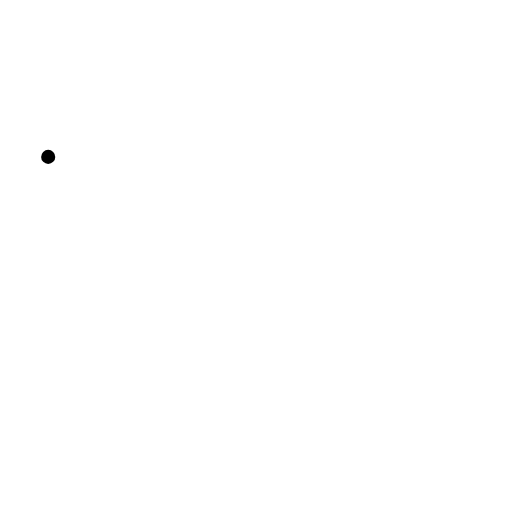
t = 0.00 s
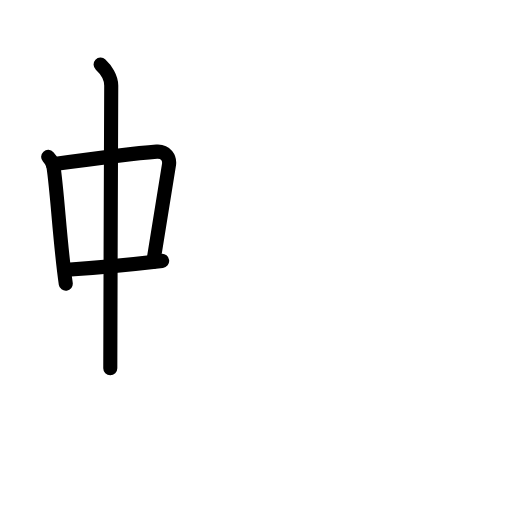
t = 3.88 s
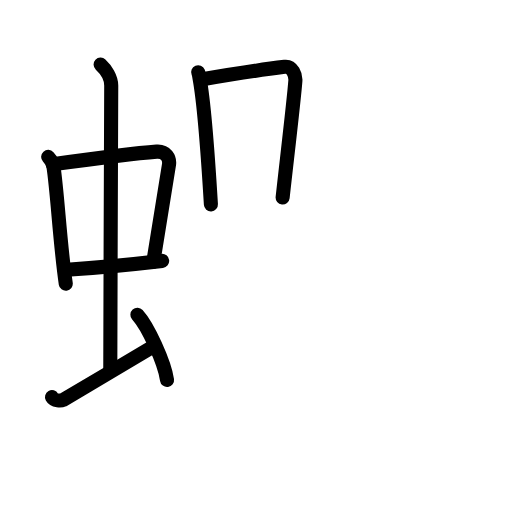
t = 7.58 s
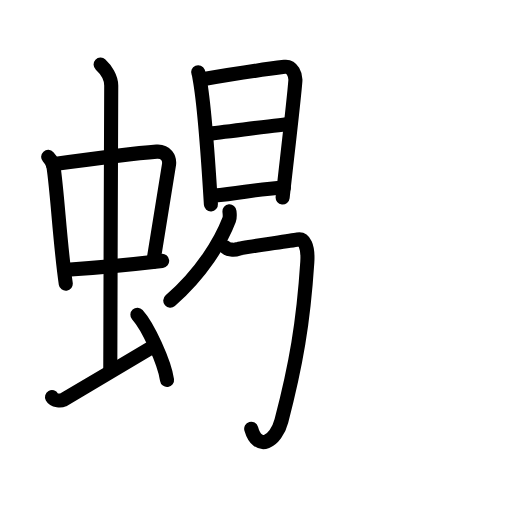
t = 11.45 s
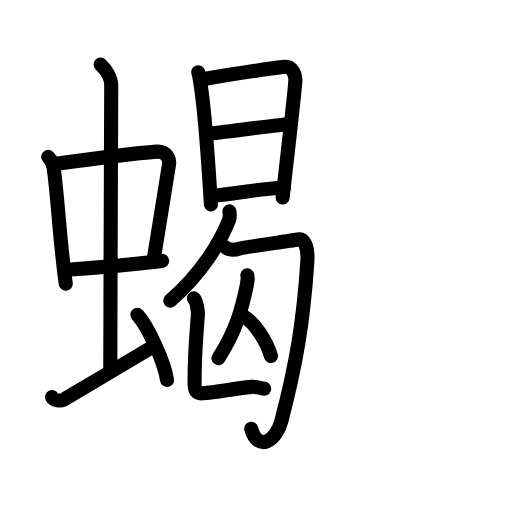
t = 14.55 s
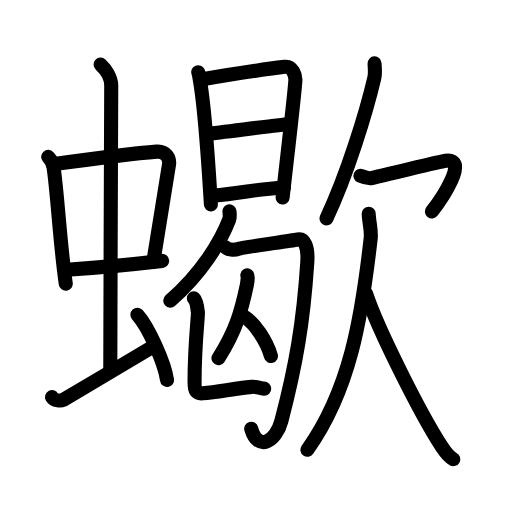
t = 19.00 s

The animated SVG that drew these frames (rendered in a browser with its animation timeline set to each time). Animation: 60 SMIL elements (animate=60); one cycle of 19.00 s.

<?xml version="1.0" encoding="UTF-8"?>
<!--
AniKanjiVG is licensed by CC-BY-SA Paul C. Sommerhoff (https://bitbucket.org/sommerhoff/anikanjivg).
AniKanjiVG uses KanjiVG which is licensed by CC-BY-SA Ulrich Apel (http://kanjivg.tagaini.net).
See also http://creativecommons.org/licenses/by-sa/3.0/
-->
<svg xmlns:kvg='http://kanjivg.tagaini.net' xmlns='http://www.w3.org/2000/svg' width='109' height='109' viewBox='0 0 109 109' style='fill:none;stroke:#000000;stroke-width:3;stroke-linecap:round;stroke-linejoin:round;' id="kvg:kanji_0880d"><g id="kvg:0880d" kvg:element="蠍"><g id="kvg:0880d-g1" kvg:element="虫" kvg:position="left" kvg:radical="general"><g id="kvg:0880d-g2" kvg:element="中"><g id="kvg:0880d-g3" kvg:element="口"><path id="kvg:0880d-s1" kvg:type="㇑" d="M10.26,33.4c0.46,0.51,1.02,1.4,1.12,2.06c0.87,5.79,1.37,16.29,2.62,24.93"><animate attributeName="d" begin="0.0s" dur="0.5s" from="M10.26,33.4C10.26,33.4,10.26,33.4,10.26,33.4" to="M10.26,33.4c0.46,0.51,1.02,1.4,1.12,2.06" />
<animate attributeName="d" begin="0.5s" dur="0.5s" from="M10.26,33.4c0.46,0.51,1.02,1.4,1.12,2.06c0,0,0,0,0,0,0" to="M10.26,33.4c0.46,0.51,1.02,1.4,1.12,2.06c0.87,5.79,1.37,16.29,2.62,24.93" />
</path>
<path id="kvg:0880d-s2" kvg:type="㇕b" d="M11.22,34.98c6.93-0.97,17.11-2.33,22.13-2.7c1.96-0.14,2.86,1.38,2.62,2.83c-0.83,4.98-1.98,12.34-3.33,20.62"><animate attributeName="d" begin="1.0s" dur="0.3333333333333333s" from="M11.22,34.98C11.22,34.98,11.22,34.98,11.22,34.98" to="M11.22,34.98c6.93-0.97,17.11-2.33,22.13-2.7" />
<animate attributeName="d" begin="1.3333333333333333s" dur="0.3333333333333333s" from="M11.22,34.98c6.93-0.97,17.11-2.33,22.13-2.7c0,0,0,0,0,0,0" to="M11.22,34.98c6.93-0.97,17.11-2.33,22.13-2.7c1.96-0.14,2.86,1.38,2.62,2.83" />
<animate attributeName="d" begin="1.6666666666666665s" dur="0.3333333333333333s" from="M11.22,34.98c6.93-0.97,17.11-2.33,22.13-2.7c1.96-0.14,2.86,1.38,2.62,2.83c0,0,0,0,0,0,0" to="M11.22,34.98c6.93-0.97,17.11-2.33,22.13-2.7c1.96-0.14,2.86,1.38,2.62,2.83c-0.83,4.98-1.98,12.34-3.33,20.62" />
<animate attributeName="d" begin="0s" dur="1.0s" from="M-100,-100" to="M-100,-100" />
</path>
<path id="kvg:0880d-s3" kvg:type="㇐b" d="M14.26,57.43c6.49-0.43,12.46-0.98,20.26-1.89"><animate attributeName="d" begin="2.0s" dur="1.0s" from="M14.26,57.43C14.26,57.43,14.26,57.43,14.26,57.43" to="M14.26,57.43c6.49-0.43,12.46-0.98,20.26-1.89" />
<animate attributeName="d" begin="0s" dur="2.0s" from="M-100,-100" to="M-100,-100" />
</path>
</g>
<g id="kvg:0880d-g4" kvg:element="丨"><path id="kvg:0880d-s4" kvg:type="㇑a" d="M21.42,13.75c1.08,1,2.26,2.75,2.26,4.47c0,4.78-0.2,46.78-0.2,60.16"><animate attributeName="d" begin="3.0s" dur="0.5s" from="M21.42,13.75C21.42,13.75,21.42,13.75,21.42,13.75" to="M21.42,13.75c1.08,1,2.26,2.75,2.26,4.47" />
<animate attributeName="d" begin="3.5s" dur="0.5s" from="M21.42,13.75c1.08,1,2.26,2.75,2.26,4.47c0,0,0,0,0,0,0" to="M21.42,13.75c1.08,1,2.26,2.75,2.26,4.47c0,4.78-0.2,46.78-0.2,60.16" />
<animate attributeName="d" begin="0s" dur="3.0s" from="M-100,-100" to="M-100,-100" />
</path>
</g>
</g>
<path id="kvg:0880d-s5" kvg:type="㇀" d="M11.07,84.55c0.47,0.84,1.93,0.8,2.4,0.59c0.47-0.21,16.5-9.84,19.42-11.52"><animate attributeName="d" begin="4.0s" dur="0.5s" from="M11.07,84.55C11.07,84.55,11.07,84.55,11.07,84.55" to="M11.07,84.55c0.47,0.84,1.93,0.8,2.4,0.59" />
<animate attributeName="d" begin="4.5s" dur="0.5s" from="M11.07,84.55c0.47,0.84,1.93,0.8,2.4,0.59c0,0,0,0,0,0,0" to="M11.07,84.55c0.47,0.84,1.93,0.8,2.4,0.59c0.47-0.21,16.5-9.84,19.42-11.52" />
<animate attributeName="d" begin="0s" dur="4.0s" from="M-100,-100" to="M-100,-100" />
</path>
<path id="kvg:0880d-s6" kvg:type="㇔" d="M29.25,67c2.23,2.45,5.75,10.08,6.31,13.89"><animate attributeName="d" begin="5.0s" dur="1.0s" from="M29.25,67C29.25,67,29.25,67,29.25,67" to="M29.25,67c2.23,2.45,5.75,10.08,6.31,13.89" />
<animate attributeName="d" begin="0s" dur="5.0s" from="M-100,-100" to="M-100,-100" />
</path>
</g>
<g id="kvg:0880d-g5" kvg:element="歇" kvg:position="right"><g id="kvg:0880d-g6" kvg:element="曷" kvg:position="left"><g id="kvg:0880d-g7" kvg:element="日" kvg:position="top"><path id="kvg:0880d-s7" kvg:type="㇑" d="M42.19,15.38c0.2,0.47,0.2,0.8,0.31,1.39c0.89,4.88,1.85,17.65,2.4,26.75"><animate attributeName="d" begin="6.0s" dur="0.5s" from="M42.19,15.38C42.19,15.38,42.19,15.38,42.19,15.38" to="M42.19,15.38c0.2,0.47,0.2,0.8,0.31,1.39" />
<animate attributeName="d" begin="6.5s" dur="0.5s" from="M42.19,15.38c0.2,0.47,0.2,0.8,0.31,1.39c0,0,0,0,0,0,0" to="M42.19,15.38c0.2,0.47,0.2,0.8,0.31,1.39c0.89,4.88,1.85,17.65,2.4,26.75" />
<animate attributeName="d" begin="0s" dur="6.0s" from="M-100,-100" to="M-100,-100" />
</path>
<path id="kvg:0880d-s8" kvg:type="㇕a" d="M42.82,16.93c6.08-1.04,12.15-2.02,17.77-2.7c1.67-0.2,2.38,1.84,2.29,2.98c-0.31,4.18-1.95,17.86-2.71,24.84"><animate attributeName="d" begin="7.0s" dur="0.3333333333333333s" from="M42.82,16.93C42.82,16.93,42.82,16.93,42.82,16.93" to="M42.82,16.93c6.08-1.04,12.15-2.02,17.77-2.7" />
<animate attributeName="d" begin="7.333333333333333s" dur="0.3333333333333333s" from="M42.82,16.93c6.08-1.04,12.15-2.02,17.77-2.7c0,0,0,0,0,0,0" to="M42.82,16.93c6.08-1.04,12.15-2.02,17.77-2.7c1.67-0.2,2.38,1.84,2.29,2.98" />
<animate attributeName="d" begin="7.666666666666667s" dur="0.3333333333333333s" from="M42.82,16.93c6.08-1.04,12.15-2.02,17.77-2.7c1.67-0.2,2.38,1.84,2.29,2.98c0,0,0,0,0,0,0" to="M42.82,16.93c6.08-1.04,12.15-2.02,17.77-2.7c1.67-0.2,2.38,1.84,2.29,2.98c-0.31,4.18-1.95,17.86-2.71,24.84" />
<animate attributeName="d" begin="0s" dur="7.0s" from="M-100,-100" to="M-100,-100" />
</path>
<path id="kvg:0880d-s9" kvg:type="㇐a" d="M44.09,28.49c3.49-0.37,15.83-2,17.59-2.1"><animate attributeName="d" begin="8.0s" dur="1.0s" from="M44.09,28.49C44.09,28.49,44.09,28.49,44.09,28.49" to="M44.09,28.49c3.49-0.37,15.83-2,17.59-2.1" />
<animate attributeName="d" begin="0s" dur="8.0s" from="M-100,-100" to="M-100,-100" />
</path>
<path id="kvg:0880d-s10" kvg:type="㇐a" d="M45.43,41.65c6.21-0.48,8.77-1.45,15-1.67"><animate attributeName="d" begin="9.0s" dur="1.0s" from="M45.43,41.65C45.43,41.65,45.43,41.65,45.43,41.65" to="M45.43,41.65c6.21-0.48,8.77-1.45,15-1.67" />
<animate attributeName="d" begin="0s" dur="9.0s" from="M-100,-100" to="M-100,-100" />
</path>
</g>
<g id="kvg:0880d-g8" kvg:position="bottom"><g id="kvg:0880d-g9" kvg:element="勹"><g id="kvg:0880d-g10" kvg:element="丿"><path id="kvg:0880d-s11" kvg:type="㇒" d="M48.85,44.98c0.04,0.45,0.16,1.19-0.07,1.8c-1.77,4.6-5.79,11.34-12.53,17.22"><animate attributeName="d" begin="10.0s" dur="0.5s" from="M48.85,44.98C48.85,44.98,48.85,44.98,48.85,44.98" to="M48.85,44.98c0.04,0.45,0.16,1.19-0.07,1.8" />
<animate attributeName="d" begin="10.5s" dur="0.5s" from="M48.85,44.98c0.04,0.45,0.16,1.19-0.07,1.8c0,0,0,0,0,0,0" to="M48.85,44.98c0.04,0.45,0.16,1.19-0.07,1.8c-1.77,4.6-5.79,11.34-12.53,17.22" />
<animate attributeName="d" begin="0s" dur="10.0s" from="M-100,-100" to="M-100,-100" />
</path>
</g>
<path id="kvg:0880d-s12" kvg:type="㇆" d="M48.03,52.65c0.54,0.5,1.8,0.67,2.67,0.33c0.87-0.33,10.52-1.59,12.68-1.99c1.34-0.25,2.27,1.32,2.04,4.84C64.58,68.72,63,77.75,59.91,89.6c-1.16,4.45-5.01,6.65-6.43,1.67"><animate attributeName="d" begin="11.0s" dur="0.2s" from="M48.03,52.65C48.03,52.65,48.03,52.65,48.03,52.65" to="M48.03,52.65c0.54,0.5,1.8,0.67,2.67,0.33" />
<animate attributeName="d" begin="11.2s" dur="0.2s" from="M48.03,52.65c0.54,0.5,1.8,0.67,2.67,0.33c0,0,0,0,0,0,0" to="M48.03,52.65c0.54,0.5,1.8,0.67,2.67,0.33c0.87-0.33,10.52-1.59,12.68-1.99" />
<animate attributeName="d" begin="11.4s" dur="0.2s" from="M48.03,52.65c0.54,0.5,1.8,0.67,2.67,0.33c0.87-0.33,10.52-1.59,12.68-1.99c0,0,0,0,0,0,0" to="M48.03,52.65c0.54,0.5,1.8,0.67,2.67,0.33c0.87-0.33,10.52-1.59,12.68-1.99c1.34-0.25,2.27,1.32,2.04,4.84" />
<animate attributeName="d" begin="11.6s" dur="0.2s" from="M48.03,52.65c0.54,0.5,1.8,0.67,2.67,0.33c0.87-0.33,10.52-1.59,12.68-1.99c1.34-0.25,2.27,1.32,2.04,4.84c0,0,0,0,0,0,0" to="M48.03,52.65c0.54,0.5,1.8,0.67,2.67,0.33c0.87-0.33,10.52-1.59,12.68-1.99c1.34-0.25,2.27,1.32,2.04,4.84C64.58,68.72,63,77.75,59.91,89.6" />
<animate attributeName="d" begin="11.8s" dur="0.2s" from="M48.03,52.65c0.54,0.5,1.8,0.67,2.67,0.33c0.87-0.33,10.52-1.59,12.68-1.99c1.34-0.25,2.27,1.32,2.04,4.84C64.58,68.72,63,77.75,59.91,89.6c0,0,0,0,0,0,0" to="M48.03,52.65c0.54,0.5,1.8,0.67,2.67,0.33c0.87-0.33,10.52-1.59,12.68-1.99c1.34-0.25,2.27,1.32,2.04,4.84C64.58,68.72,63,77.75,59.91,89.6c-1.16,4.45-5.01,6.65-6.43,1.67" />
<animate attributeName="d" begin="0s" dur="11.0s" from="M-100,-100" to="M-100,-100" />
</path>
</g>
<g id="kvg:0880d-g11" kvg:element="人"><path id="kvg:0880d-s13" kvg:type="㇒" d="M52.66,58.62c0.16,0.26-0.02,1.65-0.13,2.16c-1.08,5.08-2.16,9.36-6.02,15.47"><animate attributeName="d" begin="12.0s" dur="0.5s" from="M52.66,58.62C52.66,58.62,52.66,58.62,52.66,58.62" to="M52.66,58.62c0.16,0.26-0.02,1.65-0.13,2.16" />
<animate attributeName="d" begin="12.5s" dur="0.5s" from="M52.66,58.62c0.16,0.26-0.02,1.65-0.13,2.16c0,0,0,0,0,0,0" to="M52.66,58.62c0.16,0.26-0.02,1.65-0.13,2.16c-1.08,5.08-2.16,9.36-6.02,15.47" />
<animate attributeName="d" begin="0s" dur="12.0s" from="M-100,-100" to="M-100,-100" />
</path>
<path id="kvg:0880d-s14" kvg:type="㇏" d="M52.2,67.54c1.98,1.33,4.51,4.88,5.48,8.25"><animate attributeName="d" begin="13.0s" dur="1.0s" from="M52.2,67.54C52.2,67.54,52.2,67.54,52.2,67.54" to="M52.2,67.54c1.98,1.33,4.51,4.88,5.48,8.25" />
<animate attributeName="d" begin="0s" dur="13.0s" from="M-100,-100" to="M-100,-100" />
</path>
</g>
<path id="kvg:0880d-s15" kvg:type="㇄" d="M41.27,63.51c0.48,0.46,0.77,2.07,0.86,2.99c0.09,0.83-0.71,6.72-0.71,14.87c0,1.88,0.36,2.46,1.71,2.36c3.37-0.24,6.37-0.99,10.44-1.37c1.17-0.11,2.11,0.38,2.68,0.38"><animate attributeName="d" begin="14.0s" dur="0.2s" from="M41.27,63.51C41.27,63.51,41.27,63.51,41.27,63.51" to="M41.27,63.51c0.48,0.46,0.77,2.07,0.86,2.99" />
<animate attributeName="d" begin="14.2s" dur="0.2s" from="M41.27,63.51c0.48,0.46,0.77,2.07,0.86,2.99c0,0,0,0,0,0,0" to="M41.27,63.51c0.48,0.46,0.77,2.07,0.86,2.99c0.09,0.83-0.71,6.72-0.71,14.87" />
<animate attributeName="d" begin="14.4s" dur="0.2s" from="M41.27,63.51c0.48,0.46,0.77,2.07,0.86,2.99c0.09,0.83-0.71,6.72-0.71,14.87c0,0,0,0,0,0,0" to="M41.27,63.51c0.48,0.46,0.77,2.07,0.86,2.99c0.09,0.83-0.71,6.72-0.71,14.87c0,1.88,0.36,2.46,1.71,2.36" />
<animate attributeName="d" begin="14.6s" dur="0.2s" from="M41.27,63.51c0.48,0.46,0.77,2.07,0.86,2.99c0.09,0.83-0.71,6.72-0.71,14.87c0,1.88,0.36,2.46,1.71,2.36c0,0,0,0,0,0,0" to="M41.27,63.51c0.48,0.46,0.77,2.07,0.86,2.99c0.09,0.83-0.71,6.72-0.71,14.87c0,1.88,0.36,2.46,1.71,2.36c3.37-0.24,6.37-0.99,10.44-1.37" />
<animate attributeName="d" begin="14.8s" dur="0.2s" from="M41.27,63.51c0.48,0.46,0.77,2.07,0.86,2.99c0.09,0.83-0.71,6.72-0.71,14.87c0,1.88,0.36,2.46,1.71,2.36c3.37-0.24,6.37-0.99,10.44-1.37c0,0,0,0,0,0,0" to="M41.27,63.51c0.48,0.46,0.77,2.07,0.86,2.99c0.09,0.83-0.71,6.72-0.71,14.87c0,1.88,0.36,2.46,1.71,2.36c3.37-0.24,6.37-0.99,10.44-1.37c1.17-0.11,2.11,0.38,2.68,0.38" />
<animate attributeName="d" begin="0s" dur="14.0s" from="M-100,-100" to="M-100,-100" />
</path>
</g>
</g>
<g id="kvg:0880d-g12" kvg:element="欠" kvg:position="right"><g id="kvg:0880d-g13" kvg:position="top"><path id="kvg:0880d-s16" kvg:type="㇒" d="M79.74,13.5c0.03,0.78,0.2,2.03-0.06,3.12C78,23.75,74,37,69.5,46.5"><animate attributeName="d" begin="15.0s" dur="0.5s" from="M79.74,13.5C79.74,13.5,79.74,13.5,79.74,13.5" to="M79.74,13.5c0.03,0.78,0.2,2.03-0.06,3.12" />
<animate attributeName="d" begin="15.5s" dur="0.5s" from="M79.74,13.5c0.03,0.78,0.2,2.03-0.06,3.12c0,0,0,0,0,0,0" to="M79.74,13.5c0.03,0.78,0.2,2.03-0.06,3.12C78,23.75,74,37,69.5,46.5" />
<animate attributeName="d" begin="0s" dur="15.0s" from="M-100,-100" to="M-100,-100" />
</path>
<path id="kvg:0880d-s17" kvg:type="㇖a" d="M76.74,37.43c0.59,0.25,1.69,0.66,2.58,0.43c1.07-0.27,14.54-3.49,15.56-3.63c5.13-0.71-0.94,8.27-2.93,10.77"><animate attributeName="d" begin="16.0s" dur="0.3333333333333333s" from="M76.74,37.43C76.74,37.43,76.74,37.43,76.74,37.43" to="M76.74,37.43c0.59,0.25,1.69,0.66,2.58,0.43" />
<animate attributeName="d" begin="16.333333333333332s" dur="0.3333333333333333s" from="M76.74,37.43c0.59,0.25,1.69,0.66,2.58,0.43c0,0,0,0,0,0,0" to="M76.74,37.43c0.59,0.25,1.69,0.66,2.58,0.43c1.07-0.27,14.54-3.49,15.56-3.63" />
<animate attributeName="d" begin="16.666666666666668s" dur="0.3333333333333333s" from="M76.74,37.43c0.59,0.25,1.69,0.66,2.58,0.43c1.07-0.27,14.54-3.49,15.56-3.63c0,0,0,0,0,0,0" to="M76.74,37.43c0.59,0.25,1.69,0.66,2.58,0.43c1.07-0.27,14.54-3.49,15.56-3.63c5.13-0.71-0.94,8.27-2.93,10.77" />
<animate attributeName="d" begin="0s" dur="16.0s" from="M-100,-100" to="M-100,-100" />
</path>
</g>
<g id="kvg:0880d-g14" kvg:position="bottom"><path id="kvg:0880d-s18" kvg:type="㇒" d="M78.5,45.5c0,1.5,0.62,3.51,0.42,5.21C77,67.75,74.5,83,65.45,95.75"><animate attributeName="d" begin="17.0s" dur="0.5s" from="M78.5,45.5C78.5,45.5,78.5,45.5,78.5,45.5" to="M78.5,45.5c0,1.5,0.62,3.51,0.42,5.21" />
<animate attributeName="d" begin="17.5s" dur="0.5s" from="M78.5,45.5c0,1.5,0.62,3.51,0.42,5.21c0,0,0,0,0,0,0" to="M78.5,45.5c0,1.5,0.62,3.51,0.42,5.21C77,67.75,74.5,83,65.45,95.75" />
<animate attributeName="d" begin="0s" dur="17.0s" from="M-100,-100" to="M-100,-100" />
</path>
<path id="kvg:0880d-s19" kvg:type="㇏" d="M77.92,62.5c2.58,7.81,11.91,26.19,16.16,32.64c0.9,1.36,1.57,2.17,2.42,2.61"><animate attributeName="d" begin="18.0s" dur="0.5s" from="M77.92,62.5C77.92,62.5,77.92,62.5,77.92,62.5" to="M77.92,62.5c2.58,7.81,11.91,26.19,16.16,32.64" />
<animate attributeName="d" begin="18.5s" dur="0.5s" from="M77.92,62.5c2.58,7.81,11.91,26.19,16.16,32.64c0,0,0,0,0,0,0" to="M77.92,62.5c2.58,7.81,11.91,26.19,16.16,32.64c0.9,1.36,1.57,2.17,2.42,2.61" />
<animate attributeName="d" begin="0s" dur="18.0s" from="M-100,-100" to="M-100,-100" />
</path>
</g>
</g>
</g>
</g>
</svg>
